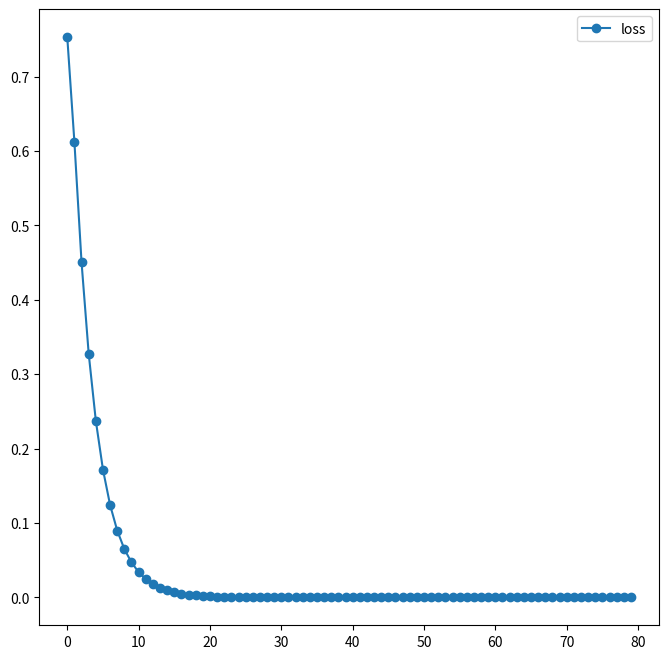

Python code for this plot:
# 하드코딩으로 Textrank 먼저 구현해보기

import numpy as np

C = np.array([[0, 0.2, 0, 0.3],
              [0.2, 0, 0.4, 0],
              [0, 0.4, 0, 0],
              [0.3, 0, 0, 0]])

tr = np.array([0.25, 0.25, 0.25, 0.25])

# 값이 있는 것만 이용해서 textrank 구해보기
for i in range(2):
  tr[0] = 0.15 + 0.85 * ((C[0][1]/np.sum(C[1]) * tr[1]) + (C[0][3]/np.sum(C[3]) * tr[3])) # TR(A)
  tr[1] = 0.15 + 0.85 * ((C[1][0]/np.sum(C[0]) * tr[0]) + (C[1][2]/np.sum(C[2]) * tr[2])) # TR(B)
  tr[2] = 0.15 + 0.85 * (C[2][1]/np.sum(C[1])) * tr[1] # TR(C)
  tr[3] = 0.15 + 0.85 * (C[3][0]/np.sum(C[0])) * tr[0] # TR(D)
  
print(tr)

# 규칙을 찾기 위해 다 써보기
tr = np.array([0.25, 0.25, 0.25, 0.25])

for i in range(2):
  tr[0] = 0.15 + 0.85 * ((C[0][0]/np.sum(C[0]) * tr[0]) + (C[0][1]/np.sum(C[1]) * tr[1]) + (C[0][2]/np.sum(C[2]) * tr[2]) + (C[0][3]/np.sum(C[3]) * tr[3]))
  tr[1] = 0.15 + 0.85 * ((C[1][0]/np.sum(C[0]) * tr[0]) + (C[1][1]/np.sum(C[1]) * tr[1]) + (C[1][2]/np.sum(C[2]) * tr[2]) + (C[1][3]/np.sum(C[3]) * tr[3]))
  tr[2] = 0.15 + 0.85 * ((C[2][0]/np.sum(C[0]) * tr[0]) + (C[2][1]/np.sum(C[1]) * tr[1]) + (C[2][2]/np.sum(C[2]) * tr[2]) + (C[2][3]/np.sum(C[3]) * tr[3]))
  tr[3] = 0.15 + 0.85 * ((C[3][0]/np.sum(C[0]) * tr[0]) + (C[3][1]/np.sum(C[1]) * tr[1]) + (C[3][2]/np.sum(C[2]) * tr[2]) + (C[3][3]/np.sum(C[3]) * tr[3]))
  
print(tr)

# 위에 짠 코드를 일반화시키기
C = np.array([[0, 0.2, 0, 0.3],
              [0.2, 0, 0.4, 0],
              [0, 0.4, 0, 0],
              [0.3, 0, 0, 0]])

tr = np.array([0.25, 0.25, 0.25, 0.25])

d = 0.85
weight = 0
history = []

for i in range(80):
  ex_tr = np.array(tr)
  for j in range(len(C)): # 0
    for k in range(len(C[j])): # 0, 1, 2, 3
      weight += (C[j][k]/np.sum(C[k])) * tr[k]
    tr[j] = weight * d + (1-d)
    weight = 0 # weight값 초기화
  
  history.append(np.sum(abs(ex_tr - tr))) # loss값 계산

tr

hist = np.array(history).T

hist.shape # row = TR, column = loss

# loss값 그래프로 출력
import matplotlib.pyplot as plt

fig = plt.figure(figsize=(8, 8))
fig.set_facecolor('white')
ax = fig.add_subplot()

ax.plot(range(80), hist, marker='o', label='loss')

ax.legend()
plt.show()